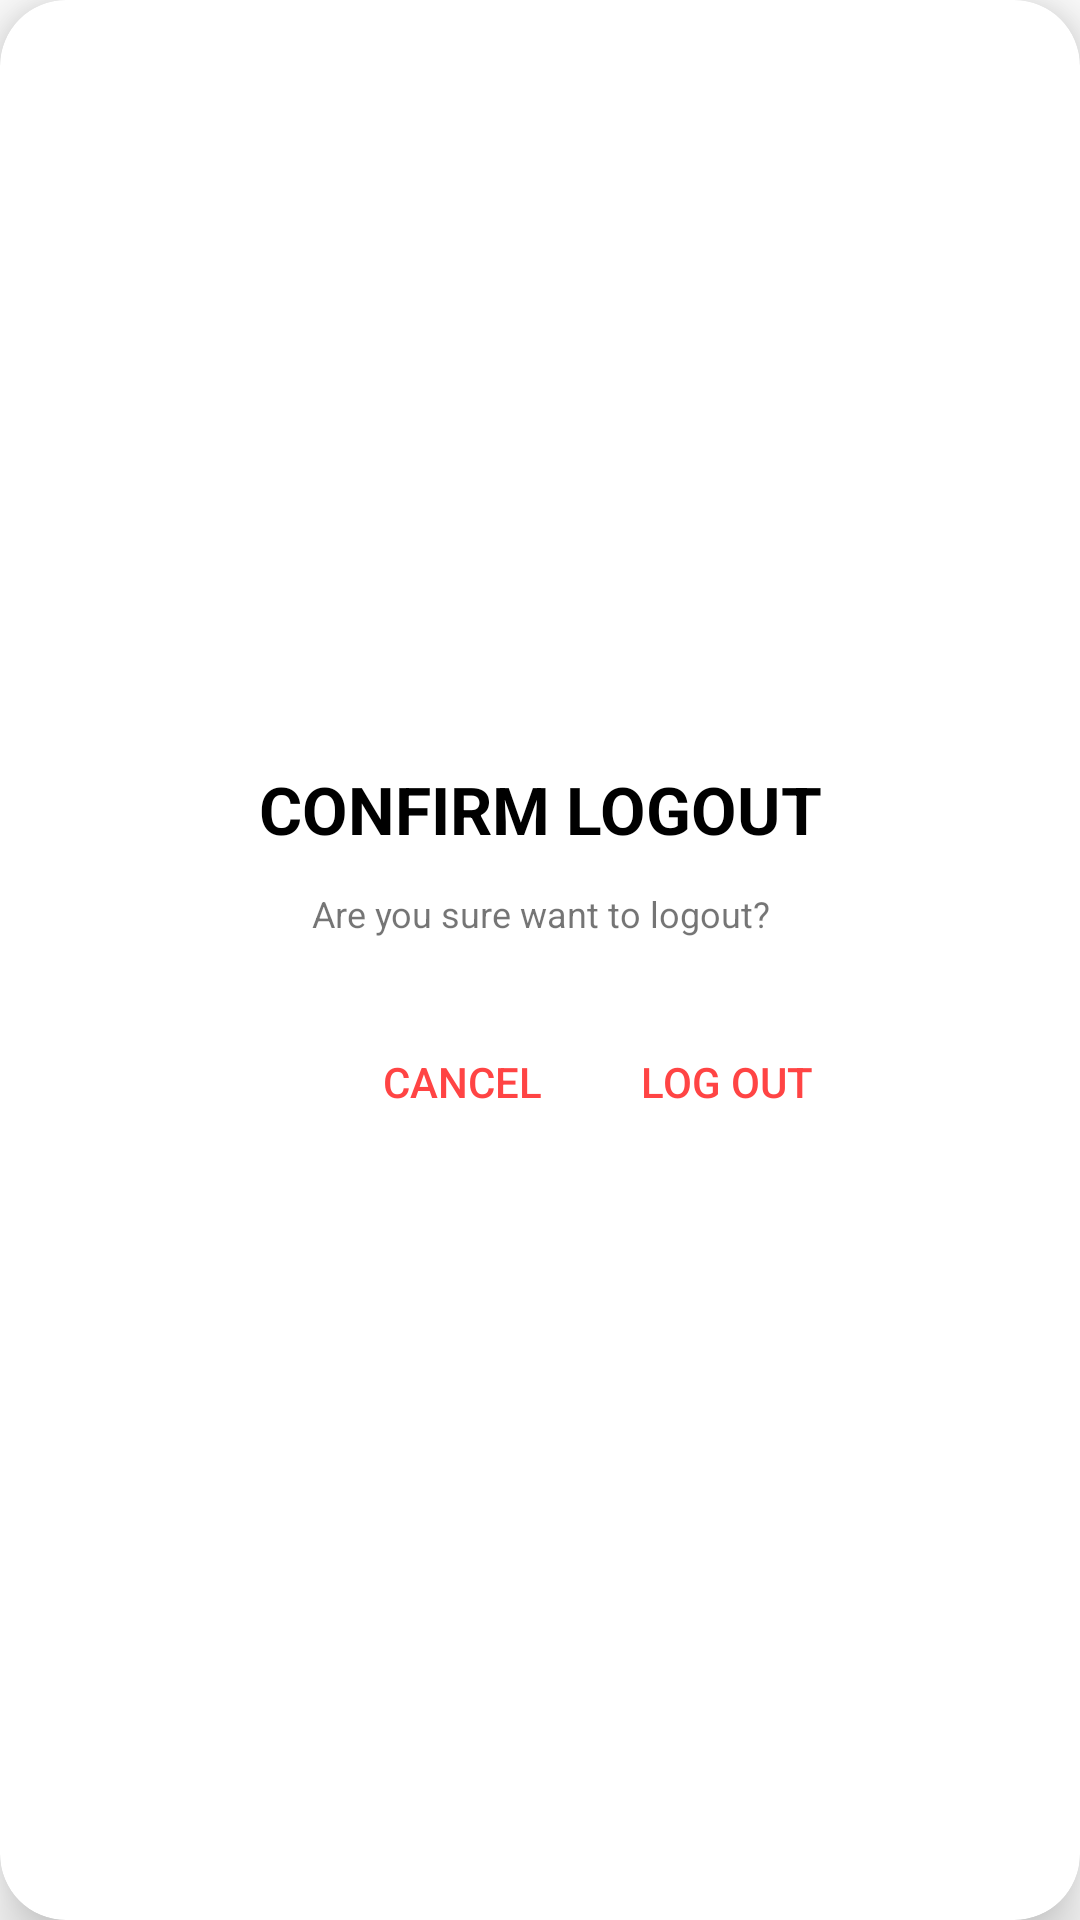

The Android layout XML behind this screen, and the referenced resources:
<!-- AndroidManifest.xml: application theme Theme.ConneKtify -->
<!-- res/layout/custom_layout_dialogue_box.xml -->
<?xml version="1.0" encoding="utf-8"?>
<com.google.android.material.card.MaterialCardView
    xmlns:android="http://schemas.android.com/apk/res/android"
    xmlns:app="http://schemas.android.com/apk/res-auto"
    android:layout_width="match_parent"
    android:layout_height="match_parent"
    android:elevation="12dp"
    app:cardCornerRadius="22dp"
    app:cardElevation="12dp"
    app:layout_constraintEnd_toEndOf="parent"
    app:layout_constraintStart_toStartOf="parent"
    app:layout_constraintTop_toTopOf="parent">

    <LinearLayout
        android:layout_width="match_parent"
        android:layout_height="match_parent"
        android:gravity="center"
        android:orientation="vertical"
        android:padding="14dp">

        <TextView
            android:id="@+id/dialogTitle"
            android:layout_width="match_parent"
            android:layout_height="wrap_content"
            android:gravity="center"
            android:text="CONFIRM LOGOUT"
            android:textColor="@android:color/black"
            android:textSize="22sp"
            android:textStyle="bold" />

        <TextView
            android:id="@+id/dialogSubtitle"
            android:layout_width="match_parent"
            android:layout_height="wrap_content"
            android:layout_marginTop="12dp"
            android:gravity="center"
            android:text="Are you sure want to logout?"
            android:textSize="12sp" />

        <RelativeLayout
            android:layout_width="match_parent"
            android:layout_height="wrap_content"
            android:layout_marginTop="24dp">

            <Button
                android:id="@+id/negativeButton"
                android:layout_width="wrap_content"
                android:layout_height="wrap_content"
                android:layout_toStartOf="@+id/positiveButton"
                android:background="@android:color/transparent"
                android:text="Cancel"
                android:textColor="@android:color/holo_red_light" />

            <Button
                android:id="@+id/positiveButton"
                android:layout_width="wrap_content"
                android:layout_height="wrap_content"
                android:layout_alignParentEnd="true"
                android:layout_marginEnd="60dp"
                android:background="@android:color/transparent"
                android:text="Log out"
                android:textColor="@android:color/holo_red_light" />

        </RelativeLayout>

    </LinearLayout>
</com.google.android.material.card.MaterialCardView>
<!-- resources referenced by this layout -->
<resources>
  <style name="Theme.ConneKtify" parent="Theme.MaterialComponents.DayNight.DarkActionBar">
          <item name="colorPrimary">@color/colorPrimary</item>
          <item name="colorPrimaryVariant">@color/colorPrimaryDark</item>
          <item name="colorOnPrimary">@color/white</item>
  
  
          <item name="colorSecondary">@color/colorPrimary</item>
          <item name="colorSecondaryVariant">@color/colorPrimaryDark</item>
          <item name="colorOnSecondary">@color/black</item>
  
          <item name="android:statusBarColor" tools:targetApi="l">@color/colorPrimaryDark</item>
      </style>
  <color name="colorPrimary">#128C7E</color>
  <color name="colorPrimaryDark">#075E54</color>
  <color name="white">#FFFFFFFF</color>
  <color name="black">#FF000000</color>
</resources>
